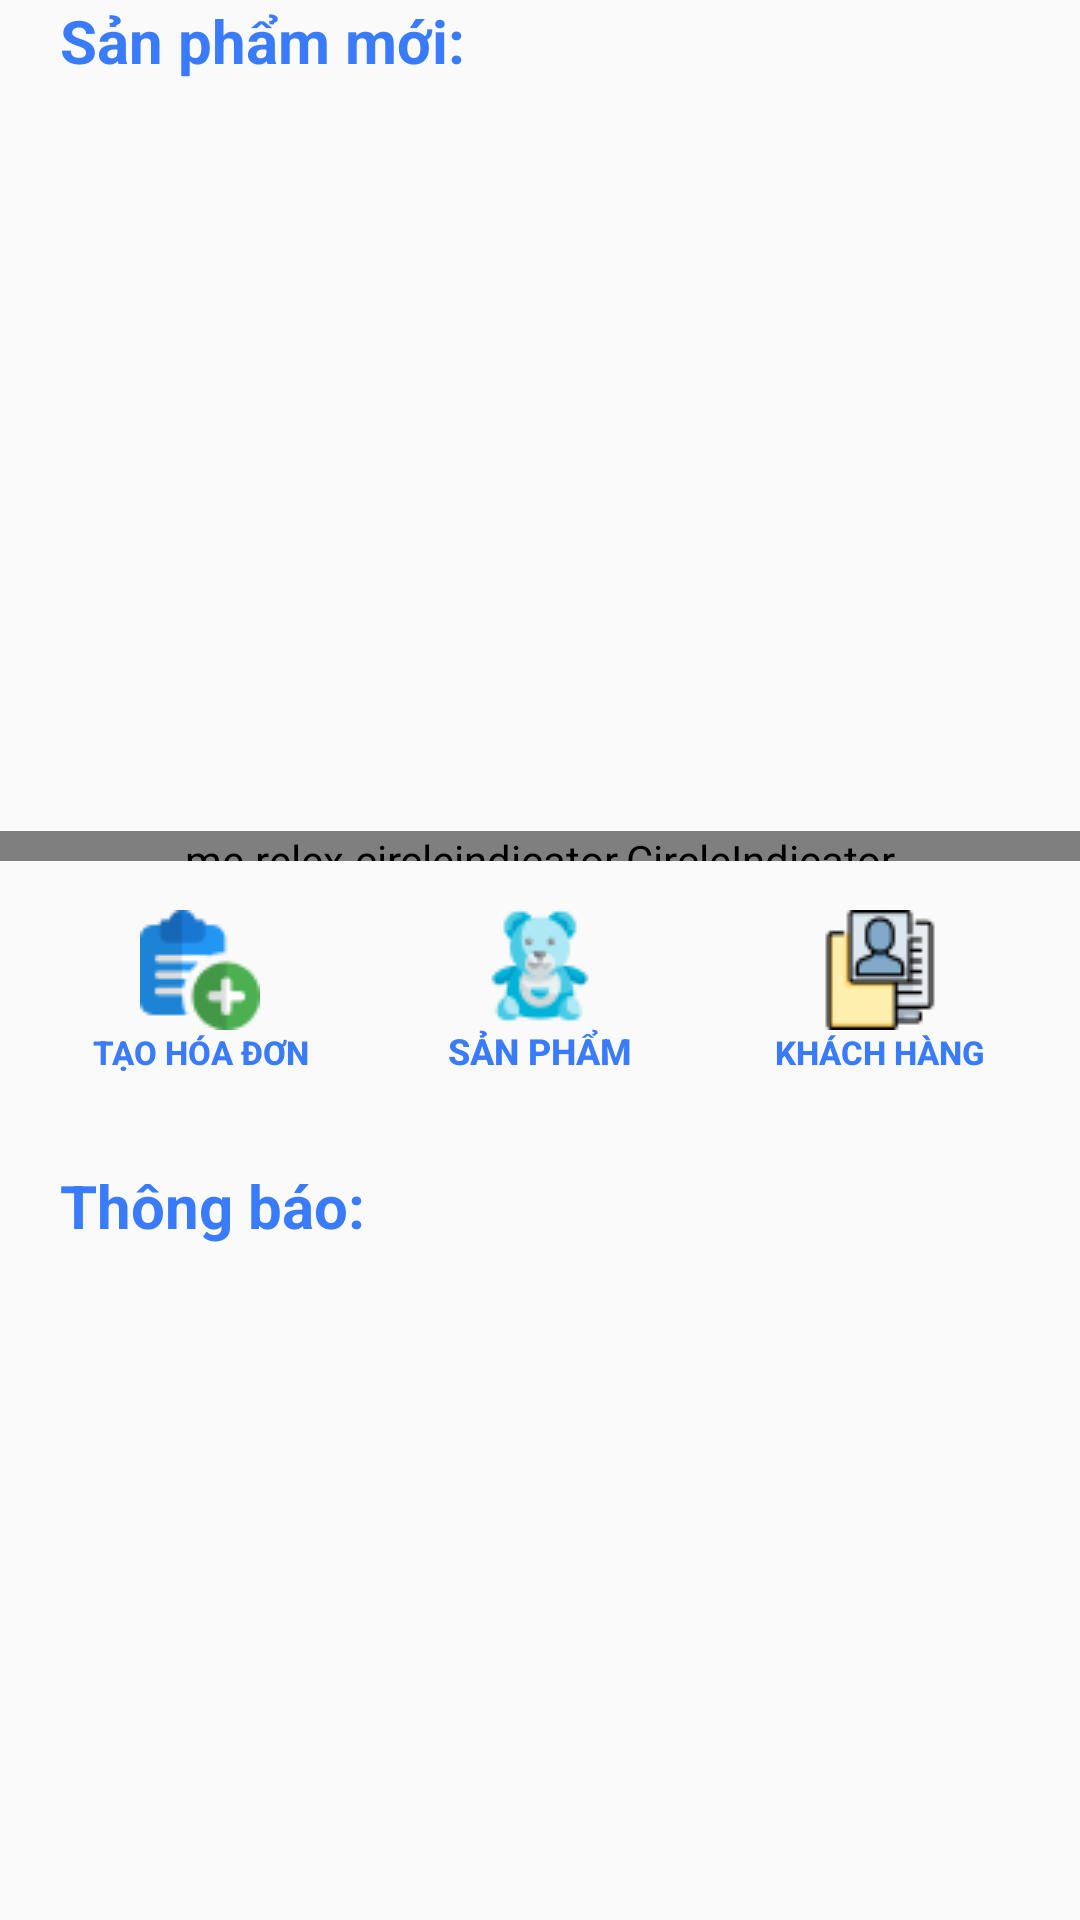

This screen was rendered from an Android layout file. Write that file and the resources it references.
<!-- AndroidManifest.xml: application theme Theme.DA1_QLDH_YUII -->
<!-- res/layout/fragment_trangchu.xml -->
<?xml version="1.0" encoding="utf-8"?>
<LinearLayout xmlns:android="http://schemas.android.com/apk/res/android"
    xmlns:tools="http://schemas.android.com/tools"
    android:layout_width="match_parent"
    android:layout_height="match_parent"
    android:orientation="vertical"
    xmlns:app="http://schemas.android.com/apk/res-auto"
    tools:context=".fragment.fragment_trangchu">

    <ScrollView
        android:layout_width="match_parent"
        android:fillViewport="true"
        android:scrollbars="none"
        android:layout_height="match_parent">

        <LinearLayout
            android:layout_width="match_parent"
            android:orientation="vertical"
            android:layout_height="wrap_content">

            <LinearLayout
                android:id="@+id/lladmin"
                android:visibility="gone"
                android:layout_width="match_parent"
                android:layout_height="wrap_content"
                android:orientation="horizontal"
                android:padding="2dp"
                android:background="@drawable/khungdn"
                android:backgroundTint="@color/white"
                android:layout_margin="15dp">

                <LinearLayout
                    android:layout_width="wrap_content"
                    android:layout_height="match_parent"
                    android:layout_weight="1"
                    android:background="@drawable/khung"
                    android:orientation="vertical">
                    <TextView
                        android:layout_width="match_parent"
                        android:layout_height="20dp"
                        android:text="Doanh thu"
                        android:textStyle="italic"
                        android:textColor="@color/blue"
                        android:layout_margin="5dp"
                        android:gravity="center"/>
                    <TextView
                        android:id="@+id/tvTongDT"
                        android:layout_width="match_parent"
                        android:layout_height="50dp"
                        android:text="0"
                        android:textColor="@color/red"
                        android:textStyle="bold"
                        android:textSize="18dp"
                        android:gravity="center"/>

                </LinearLayout>
                <LinearLayout
                    android:layout_width="wrap_content"
                    android:layout_height="match_parent"
                    android:layout_weight="1"
                    android:background="@drawable/khung"
                    android:layout_marginHorizontal="5dp"
                    android:orientation="vertical">
                    <TextView
                        android:layout_width="match_parent"
                        android:layout_height="20dp"
                        android:text="Tổng đơn"
                        android:textStyle="italic"
                        android:layout_margin="5dp"
                        android:textColor="@color/blue"
                        android:gravity="center"/>
                    <TextView
                        android:id="@+id/tvTongDH"
                        android:layout_width="match_parent"
                        android:layout_height="50dp"
                        android:text="0"
                        android:textColor="@color/red"
                        android:textStyle="bold"
                        android:textSize="18dp"
                        android:gravity="center"/>

                </LinearLayout>
                <LinearLayout
                    android:layout_width="wrap_content"
                    android:layout_height="match_parent"
                    android:layout_weight="1"
                    android:background="@drawable/khung"
                    android:orientation="vertical">
                    <TextView
                        android:layout_width="match_parent"
                        android:layout_height="20dp"
                        android:text="Sản phẩm"
                        android:textStyle="italic"
                        android:textColor="@color/blue"
                        android:layout_margin="5dp"
                        android:gravity="center"/>
                    <TextView
                        android:id="@+id/tvTongSL"
                        android:layout_width="match_parent"
                        android:layout_height="50dp"
                        android:text="0"
                        android:textColor="@color/red"
                        android:textStyle="bold"
                        android:textSize="18dp"
                        android:gravity="center"/>

                </LinearLayout>

            </LinearLayout>
            <Button
                android:id="@+id/btnDsachChuaGiao"
                android:visibility="gone"
                android:layout_width="match_parent"
                android:layout_height="wrap_content"
                android:background="@drawable/khung"
                android:layout_marginLeft="20dp"
                android:text="Bạn có ... hóa đơn chưa giao"
                android:drawableEnd="@drawable/next"
                android:drawableStart="@drawable/hoadon"
                android:padding="10dp"
                android:layout_margin="10dp"
                android:textSize="12dp"
                android:textStyle="bold"
                android:textColor="@color/red"/>
            <EditText
                android:id="@+id/edSearch"
                android:layout_width="match_parent"
                android:layout_height="50dp"
                android:background="@drawable/khung"
                android:drawablePadding="10dp"
                android:paddingLeft="10dp"
                android:layout_margin="20dp"
                android:drawableStart="@drawable/search"
                android:hint="Search..."
                android:visibility="gone"
                android:textColorHint="@color/blue"/>
            <TextView
                android:layout_width="match_parent"
                android:layout_height="wrap_content"
                android:text="Sản phẩm mới:"
                android:textStyle="bold"
                android:layout_marginLeft="20dp"
                android:layout_marginRight="20dp"
                android:textColor="@color/blue"
                android:textSize="20dp"/>

            <LinearLayout
                android:layout_width="match_parent"
                android:layout_height="250dp"
                android:orientation="vertical"
                android:layout_marginTop="10dp">

                <androidx.viewpager.widget.ViewPager
                    android:id="@+id/viewpager"
                    android:layout_width="match_parent"
                    android:layout_height="236dp" />

                <me.relex.circleindicator.CircleIndicator
                    android:id="@+id/circle_indicator"
                    android:layout_width="match_parent"
                    android:layout_height="10dp"
                    app:ci_drawable="@drawable/bg"
                    android:layout_marginVertical="4dp"
                    android:layout_gravity="center"/>

            </LinearLayout>

            <LinearLayout
                android:layout_width="match_parent"
                android:layout_height="wrap_content"
                android:layout_marginTop="5dp"
                android:layout_marginLeft="20dp"
                android:layout_marginRight="20dp"
                android:weightSum="3"
                android:orientation="horizontal">

                <Button
                    android:id="@+id/btnTaoHoaDon"
                    android:layout_width="0dp"
                    android:layout_height="wrap_content"
                    android:drawableTop="@drawable/taohoadon"
                    android:text="Tạo hóa đơn"
                    android:padding="10dp"
                    android:layout_weight="1"
                    android:background="@drawable/khung"
                    android:textSize="11dp"
                    android:textStyle="bold"
                    android:textColor="@color/blue"/>

                <Button
                    android:id="@+id/btnSanPham"
                    android:layout_weight="1"
                    android:layout_width="0dp"
                    android:layout_height="wrap_content"
                    android:drawableTop="@drawable/sanpham"
                    android:background="@drawable/khung"
                    android:layout_marginLeft="20dp"
                    android:text="Sản phẩm"
                    android:padding="10dp"
                    android:textSize="12dp"
                    android:textStyle="bold"
                    android:textColor="@color/blue"/>
                <Button
                    android:id="@+id/btnKhachHang"
                    android:layout_weight="1"
                    android:layout_width="0dp"
                    android:layout_height="wrap_content"
                    android:drawableTop="@drawable/khachhang"
                    android:background="@drawable/khung"
                    android:layout_marginLeft="20dp"
                    android:text="Khách hàng"
                    android:padding="10dp"
                    android:textSize="11dp"
                    android:textStyle="bold"
                    android:textColor="@color/blue"/>


            </LinearLayout>

            <TextView
                android:layout_width="match_parent"
                android:layout_height="wrap_content"
                android:text="Thông báo:"
                android:layout_margin="20dp"
                android:textStyle="bold"
                android:textColor="@color/blue"
                android:textSize="20dp"/>

            <LinearLayout
                android:layout_width="match_parent"
                android:layout_height="300dp"
                >
                <ListView
                    android:id="@+id/lvThongBao"
                    android:layout_width="match_parent"
                    android:nestedScrollingEnabled="true"
                    android:scrollbars="none"
                    android:layout_marginLeft="20dp"
                    android:layout_marginRight="20dp"
                    android:layout_height="wrap_content"/>
            </LinearLayout>



        </LinearLayout>
    </ScrollView>



</LinearLayout>
<!-- resources referenced by this layout -->
<resources>
  <color name="blue">#397BFA</color>
  <color name="red">#F44336</color>
  <color name="white">#FFFFFFFF</color>
  <!-- drawable bg (drawable) -->
  <?xml version="1.0" encoding="utf-8"?>
  <shape xmlns:android="http://schemas.android.com/apk/res/android">
  <solid android:color="@color/red"/>
      <size android:width="20dp" android:height="20dp"/>
      <corners android:radius="10dp"/>
  </shape>
  <!-- drawable hoadon: png bitmap (drawable, 523 bytes) -->
  <!-- drawable khachhang: png bitmap (drawable, 1467 bytes) -->
  <!-- drawable khungdn (drawable) -->
  <?xml version="1.0" encoding="utf-8"?>
  <selector xmlns:android="http://schemas.android.com/apk/res/android">
      <item>
  
          <shape>
  
              <solid android:color="@color/blue"/>
              <stroke android:color="@color/white" android:width="1dp"/>
              <corners android:radius="10dp"/>
  
          </shape>
  
      </item>
  </selector>
  <!-- drawable next: png bitmap (drawable, 309 bytes) -->
  <!-- drawable sanpham: png bitmap (drawable, 2390 bytes) -->
  <!-- drawable search: png bitmap (drawable, 356 bytes) -->
  <!-- drawable taohoadon: png bitmap (drawable, 1564 bytes) -->
  <style name="Theme.DA1_QLDH_YUII" parent="Base.Theme.DA1_QLDH_YUII" />
  <style name="Base.Theme.DA1_QLDH_YUII" parent="Theme.AppCompat.DayNight.NoActionBar">
          
          
      </style>
</resources>
